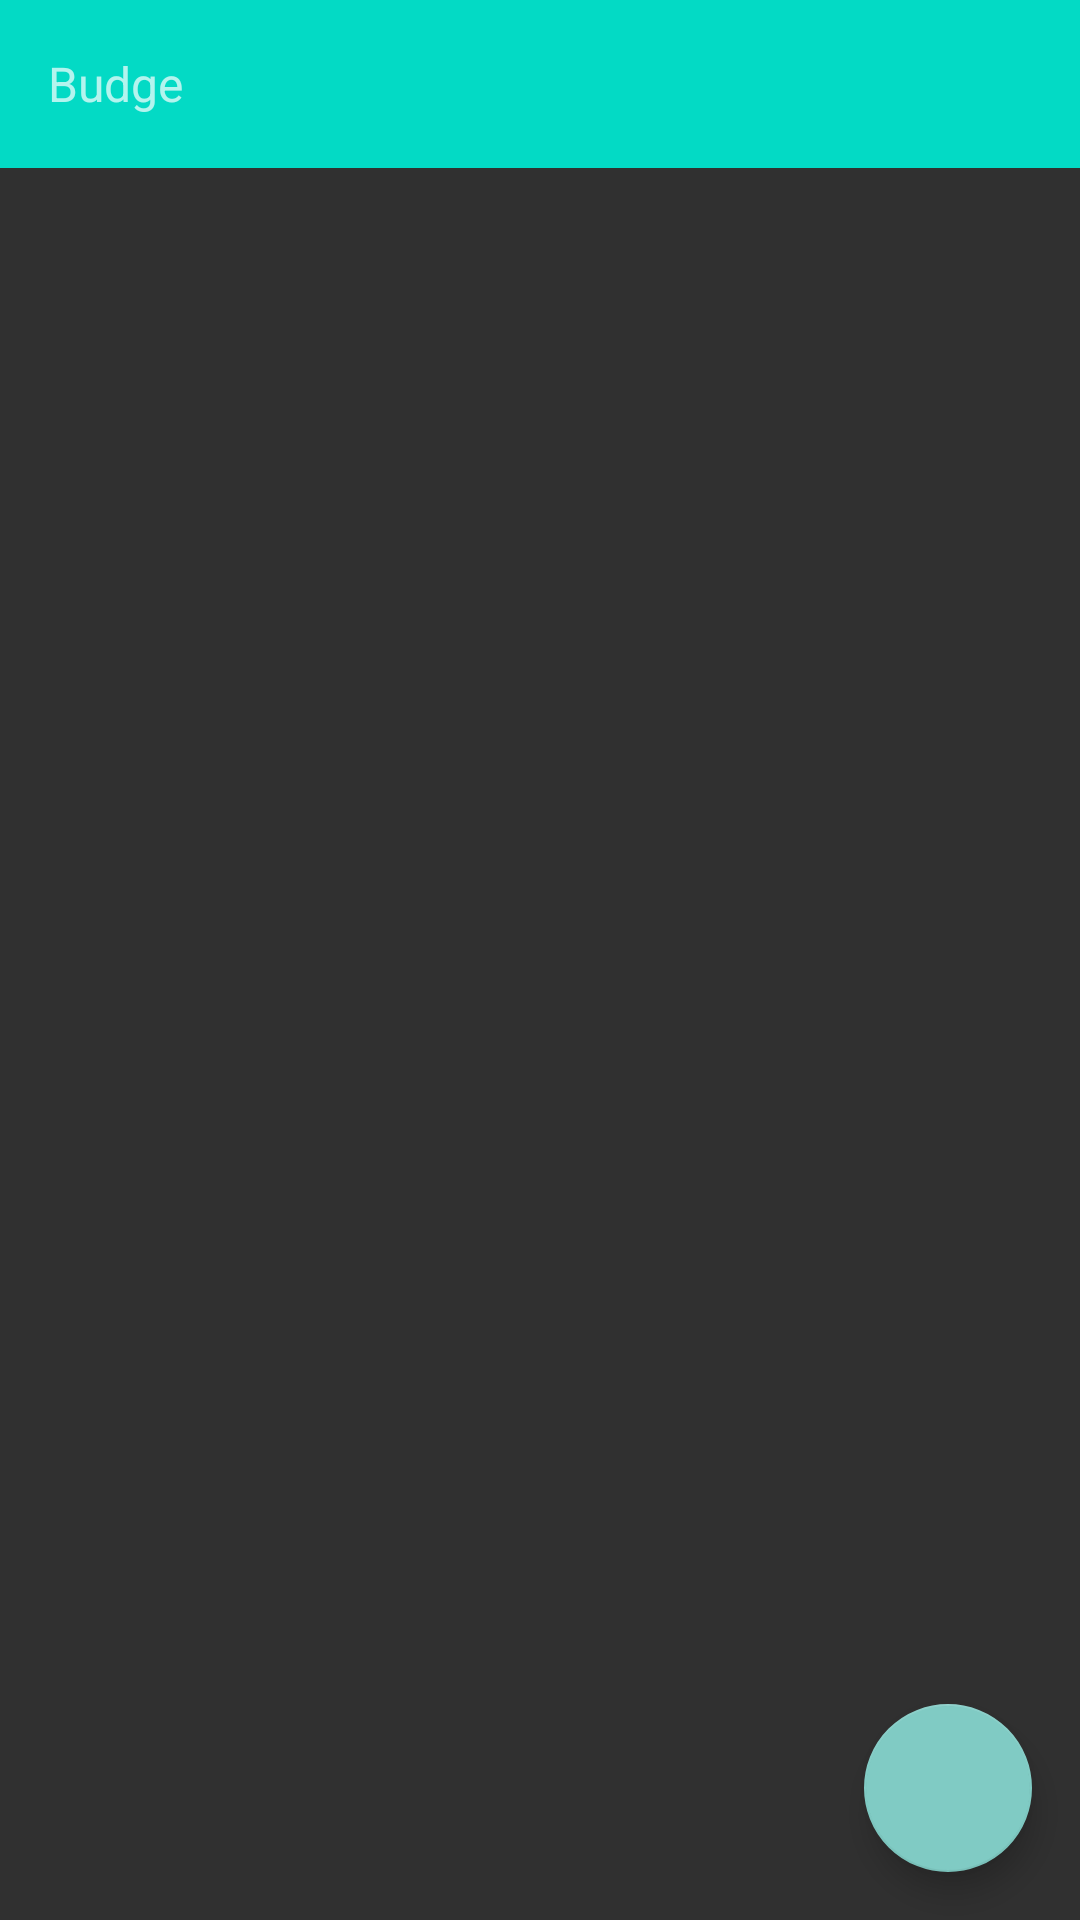

This screen was rendered from an Android layout file. Write that file and the resources it references.
<!-- AndroidManifest.xml: application theme Theme.AppCompat.NoActionBar -->
<!-- res/layout/activity_main.xml -->
<?xml version="1.0" encoding="utf-8"?>
<LinearLayout xmlns:android="http://schemas.android.com/apk/res/android"
    xmlns:app="http://schemas.android.com/apk/res-auto"
    xmlns:tools="http://schemas.android.com/tools"
    android:layout_width="match_parent"
    android:layout_height="match_parent"
    android:orientation="vertical">


    <androidx.appcompat.widget.Toolbar
        android:id="@+id/toolbar_main"
        android:layout_width="match_parent"
        android:layout_height="?attr/actionBarSize"
        android:background="@color/teal_200"
        android:minHeight="?attr/actionBarSize"
        android:theme="?attr/actionBarTheme"
        app:subtitle="@string/app_name" />


    <androidx.recyclerview.widget.RecyclerView
        android:id="@+id/main_recycler_view"
        android:paddingTop="6sp"
        android:layout_width="match_parent"
        android:layout_height="0dp"
        android:layout_weight="1"
        tools:listitem="@layout/list_budget_view"/>

    <com.google.android.material.floatingactionbutton.FloatingActionButton
        android:id="@+id/floating_action_button"
        android:layout_width="wrap_content"
        android:layout_height="wrap_content"
        android:layout_gravity="bottom|right"
        android:layout_margin="16dp"
        android:contentDescription="@string/add_new_budget"
        app:srcCompat="@drawable/options_logo"
        tools:ignore="RtlHardcoded" />

</LinearLayout>
<!-- res/layout/list_budget_view.xml (included above) -->
<?xml version="1.0" encoding="utf-8"?>
<androidx.constraintlayout.widget.ConstraintLayout
    xmlns:android="http://schemas.android.com/apk/res/android"
    xmlns:app="http://schemas.android.com/apk/res-auto"
    xmlns:tools="http://schemas.android.com/tools"
    android:layout_width="match_parent"
    android:layout_height="wrap_content">

    <ImageView
        android:id="@+id/imageView"
        android:layout_width="33dp"
        android:layout_height="21dp"
        android:layout_marginBottom="8dp"
        app:layout_constraintBottom_toTopOf="@+id/progressBar"
        app:layout_constraintEnd_toStartOf="@+id/subjectTextView"
        app:layout_constraintHorizontal_bias="0.107"
        app:layout_constraintStart_toStartOf="parent"
        app:layout_constraintTop_toTopOf="parent"
        app:layout_constraintVertical_bias="1"
        tools:srcCompat="@tools:sample/avatars" />

    <TextView
        android:id="@+id/subjectTextView"
        android:layout_width="wrap_content"
        android:layout_height="wrap_content"
        android:layout_marginBottom="13dp"
        tools:text="Subject"
        app:layout_constraintBottom_toTopOf="@+id/progressBar"
        app:layout_constraintEnd_toEndOf="parent"
        app:layout_constraintStart_toStartOf="parent"
        app:layout_constraintTop_toTopOf="parent" />

    <TextView
        android:id="@+id/budgetSizeTextView"
        android:layout_width="wrap_content"
        android:layout_height="23dp"
        android:layout_marginTop="8dp"
        tools:text="budget size"
        android:textSize="12dp"
        app:layout_constraintBottom_toBottomOf="parent"
        app:layout_constraintEnd_toStartOf="@+id/add_button"
        app:layout_constraintHorizontal_bias="0.394"
        app:layout_constraintStart_toEndOf="@+id/progressBar"
        app:layout_constraintTop_toBottomOf="@+id/budgetLeftTextView" />

    <TextView
        android:id="@+id/budgetLeftTextView"
        android:layout_width="wrap_content"
        android:layout_height="wrap_content"
        tools:text="left to spend"
        android:textSize="10dp"
        app:layout_constraintBottom_toBottomOf="parent"
        app:layout_constraintEnd_toEndOf="@+id/budgetSizeTextView"
        app:layout_constraintHorizontal_bias="0.5"
        app:layout_constraintStart_toStartOf="@+id/budgetSizeTextView"
        app:layout_constraintTop_toTopOf="parent"
        app:layout_constraintVertical_bias="0.238" />

    <ProgressBar
        android:id="@+id/progressBar"
        style="?android:attr/progressBarStyleHorizontal"
        android:layout_width="279dp"
        android:layout_height="23dp"
        app:layout_constraintBottom_toBottomOf="parent"
        app:layout_constraintEnd_toEndOf="parent"
        app:layout_constraintHorizontal_bias="0.121"
        app:layout_constraintStart_toStartOf="parent"
        app:layout_constraintTop_toTopOf="parent"
        app:layout_constraintVertical_bias="1.0" />

    <Button
        android:id="@+id/add_button"
        android:layout_width="32dp"
        android:layout_height="39dp"
        android:text="+"
        app:layout_constraintBottom_toBottomOf="parent"
        app:layout_constraintEnd_toEndOf="parent"
        app:layout_constraintTop_toTopOf="parent" />

</androidx.constraintlayout.widget.ConstraintLayout>
<!-- resources referenced by this layout -->
<resources>
  <string name="add_new_budget">new budget</string>
  <string name="app_name">Budge</string>
  <!-- not gathered from this repository: default colours our renderer supplied (Android Studio template values) -->
  <color name="teal_200">#FF03DAC5</color>
</resources>
